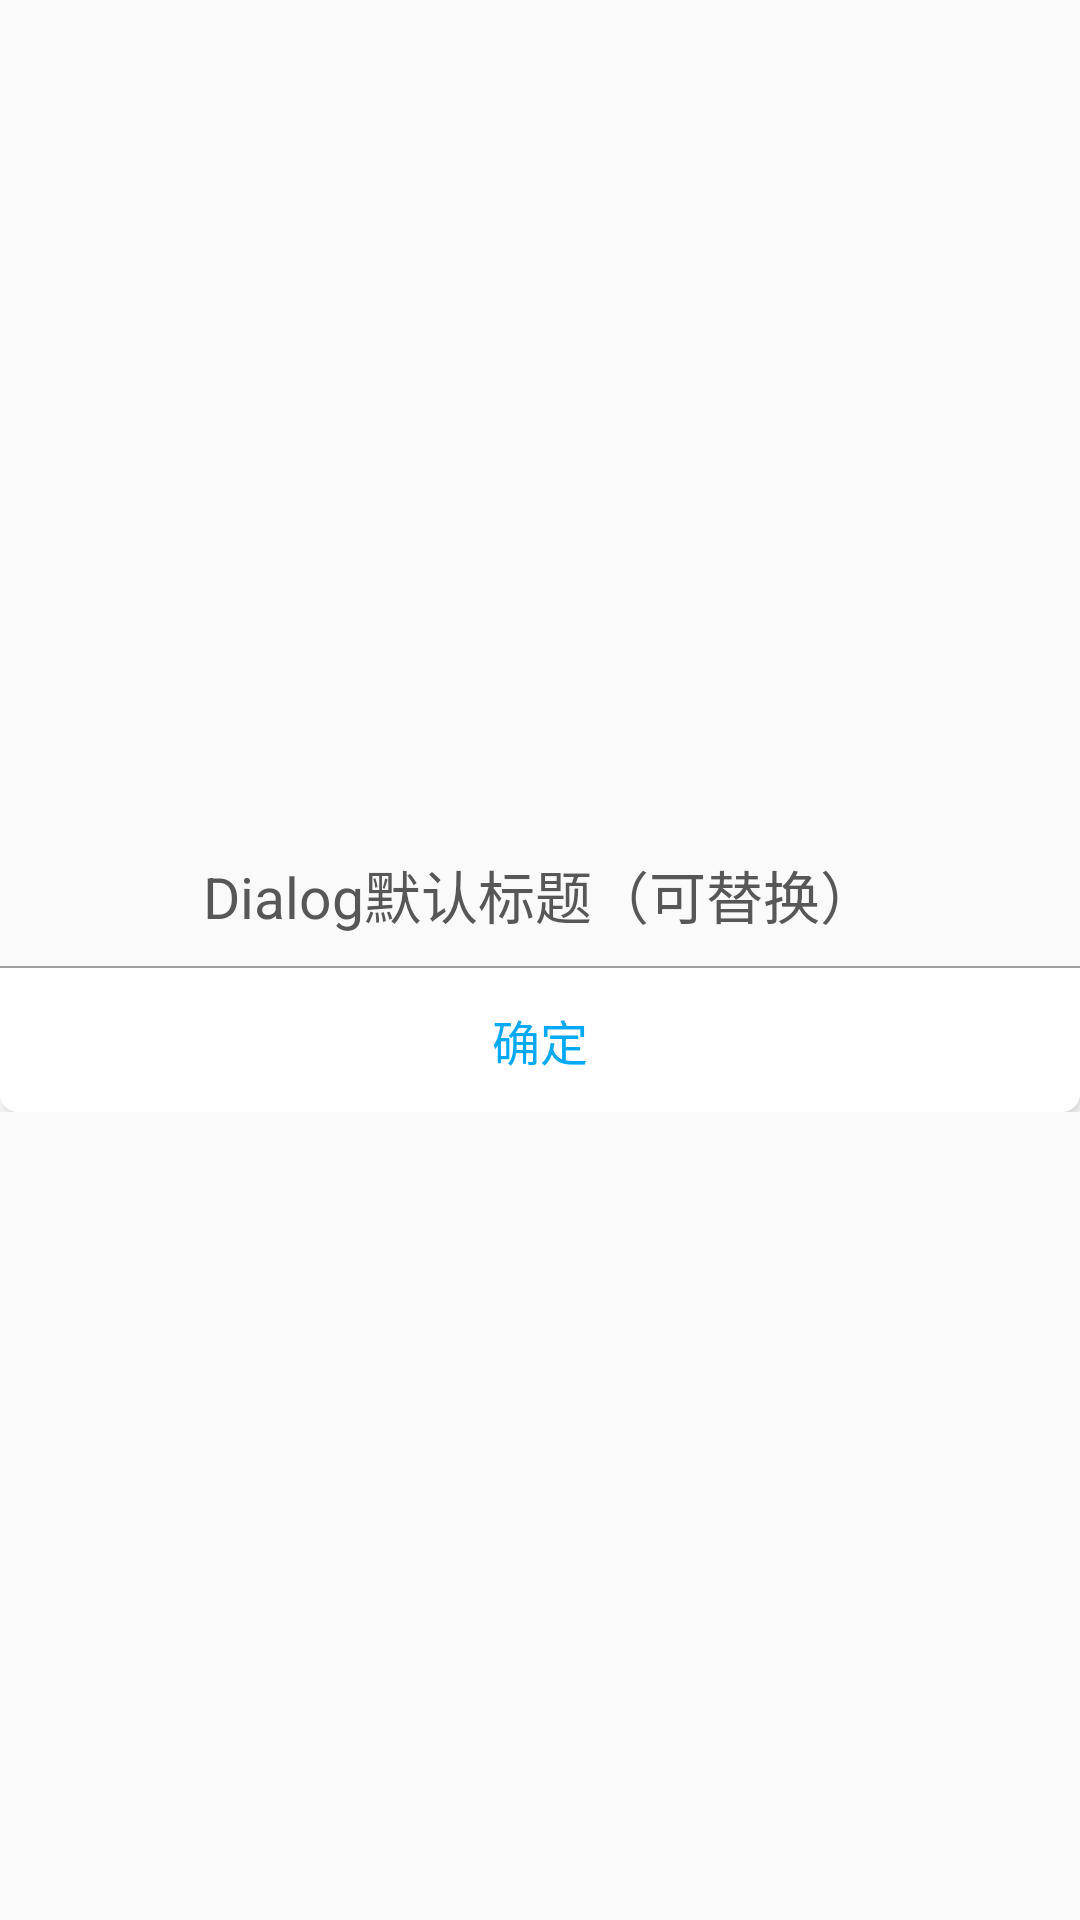

The Android layout XML behind this screen, and the referenced resources:
<!-- AndroidManifest.xml: application theme AppTheme -->
<!-- res/layout/dialog_alert_sweet.xml -->
<?xml version="1.0" encoding="utf-8"?>

<LinearLayout xmlns:android="http://schemas.android.com/apk/res/android"
    xmlns:wheel="http://schemas.android.com/apk/com.sdyyzh.tmkp.custui.dialog"
    android:id="@+id/loading"
    android:layout_width="match_parent"
    android:layout_height="wrap_content"
    android:layout_gravity="center"
    android:background="@drawable/dialog_bg"
    android:gravity="center"
    android:orientation="vertical"
    android:paddingTop="5dp">

    <ImageView
        android:id="@+id/custom_image"
        android:layout_width="53dp"
        android:layout_height="53dp"
        android:layout_marginTop="5dp"
        android:contentDescription="@string/test"
        android:scaleType="fitCenter"
        android:visibility="gone" />

    <FrameLayout
        android:id="@+id/error_frame"
        android:layout_width="53dp"
        android:layout_height="53dp"
        android:layout_marginTop="5dp"
        android:visibility="gone">

        <View
            android:layout_width="match_parent"
            android:layout_height="match_parent"
            android:background="@drawable/border_circle_red_n" />

        <ImageView
            android:id="@+id/error_x"
            android:layout_width="match_parent"
            android:layout_height="match_parent"
            android:contentDescription="@string/test"
            android:scaleType="center"
            android:src="@drawable/sign_x_red" />
    </FrameLayout>

    <FrameLayout
        android:id="@+id/success_frame"
        android:layout_width="53dp"
        android:layout_height="53dp"
        android:layout_marginTop="5dp"
        android:visibility="gone">

        <View
            android:layout_width="match_parent"
            android:layout_height="match_parent"
            android:background="@drawable/border_circle_green_n" />

        <View
            android:id="@+id/mask_right"
            android:layout_width="35dp"
            android:layout_height="80dp"
            android:layout_gravity="right"
            android:layout_marginTop="-13dp"
            android:background="@android:color/white" />

        <View
            android:id="@+id/mask_left"
            android:layout_width="21dp"
            android:layout_height="60dp"
            android:layout_gravity="left"
            android:layout_marginLeft="-3dp"
            android:background="@android:color/white" />

        <View
            android:layout_width="match_parent"
            android:layout_height="match_parent"
            android:background="@drawable/border_circle_green_p" />

        <com.sdyyzh.tmkp.custui.dialog.SuccessTickView
            android:id="@+id/success_tick"
            android:layout_width="match_parent"
            android:layout_height="match_parent" />
    </FrameLayout>

    <FrameLayout
        android:id="@+id/warning_frame"
        android:layout_width="53dp"
        android:layout_height="53dp"
        android:layout_marginTop="5dp"
        android:visibility="gone">

        <View
            android:layout_width="match_parent"
            android:layout_height="match_parent"
            android:background="@drawable/border_circle_yellow_n" />

        <ImageView
            android:layout_width="match_parent"
            android:layout_height="match_parent"
            android:contentDescription="@string/test"
            android:scaleType="center"
            android:src="@drawable/sign_warning_yellow" />
    </FrameLayout>

    <FrameLayout
        android:id="@+id/progress_dialog"
        android:layout_width="wrap_content"
        android:layout_height="wrap_content"
        android:layout_gravity="center"
        android:layout_marginTop="9dp"
        android:orientation="vertical"
        android:visibility="gone">

        <cn.tmkphone.utils.ProgressWheel
            android:id="@+id/progressWheel"
            android:layout_width="80dp"
            android:layout_height="80dp"
            android:layout_gravity="center"
            wheel:progressIndeterminate="true" />
    </FrameLayout>

    <TextView
        android:id="@+id/title_text"
        android:layout_width="wrap_content"
        android:layout_height="wrap_content"
        android:layout_marginTop="10dp"
        android:singleLine="true"
        android:text="@string/dialog_default_title"
        android:textColor="#575757"
        android:textSize="19sp" />

    <TextView
        android:id="@+id/content_text"
        android:layout_width="wrap_content"
        android:layout_height="wrap_content"
        android:layout_marginTop="10dp"
        android:gravity="center"
        android:textAlignment="center"
        android:textColor="#797979"
        android:textSize="14sp"
        android:visibility="gone" />

    <LinearLayout
        android:layout_width="match_parent"
        android:layout_height="wrap_content"
        android:layout_marginTop="10dp"
        android:orientation="vertical">

        <View
            android:id="@+id/dialog_btn_line_horizontal"
            android:layout_width="match_parent"
            android:layout_height="0.5dp"
            android:background="@color/md_grey_500" />

        <LinearLayout
            android:layout_width="match_parent"
            android:layout_height="wrap_content">

            <Button
                android:id="@+id/cancel_button"
                style="@style/dialog_button_style"
                android:background="@drawable/sel_btn_rip_gray_left"
                android:text="取消"
                android:textColor="@color/md_grey_500"
                android:visibility="gone" />

            <View
                android:id="@+id/btn_line_verticle"
                android:layout_width="0.5dp"
                android:layout_height="match_parent"
                android:background="@color/md_grey_500"
                android:visibility="gone" />

            <Button
                android:id="@+id/confirm_button"
                style="@style/dialog_button_style"
                android:background="@drawable/sel_btn_rip_gray"
                android:text="确定"
                android:textColor="@color/md_light_blue_500" />
        </LinearLayout>
    </LinearLayout>

</LinearLayout>
<!-- resources referenced by this layout -->
<resources>
  <color name="md_grey_500">#9e9e9e</color>
  <color name="md_light_blue_500">#03a9f4</color>
  <!-- drawable border_circle_green_n (drawable) -->
  <?xml version="1.0" encoding="utf-8"?>
  
  <shape android:shape="oval" xmlns:android="http://schemas.android.com/apk/res/android">
      <solid android:color="@android:color/transparent" />
      <stroke android:color="@color/md_green_300" android:width="@dimen/dp_3" />
  </shape>
  <!-- drawable border_circle_green_p (drawable) -->
  <?xml version="1.0" encoding="utf-8"?>
  
  <shape android:shape="oval" xmlns:android="http://schemas.android.com/apk/res/android">
      <solid android:color="@android:color/transparent" />
      <stroke android:color="@color/md_green_100" android:width="@dimen/dp_3" />
  </shape>
  <!-- drawable border_circle_red_n (drawable) -->
  <?xml version="1.0" encoding="utf-8"?>
  
  <shape android:shape="oval" xmlns:android="http://schemas.android.com/apk/res/android">
      <solid android:color="@android:color/transparent" />
      <stroke android:color="@color/md_deep_orange_500" android:width="@dimen/dp_3" />
  </shape>
  <!-- drawable border_circle_yellow_n (drawable) -->
  <?xml version="1.0" encoding="utf-8"?>
  
  <shape android:shape="oval" xmlns:android="http://schemas.android.com/apk/res/android">
      <solid android:color="@android:color/transparent" />
      <stroke android:color="@color/md_amber_800" android:width="@dimen/dp_3" />
  </shape>
  <!-- drawable sel_btn_rip_gray (drawable-v24) -->
  <?xml version="1.0" encoding="utf-8"?>
  
  <selector xmlns:android="http://schemas.android.com/apk/res/android">
      <item android:state_pressed="true">
          <shape android:shape="rectangle">
              <solid android:color="@color/md_grey_300" />
              <corners android:bottomLeftRadius="6dp" android:bottomRightRadius="6dp" />
          </shape>
      </item>
      <item>
          <shape android:shape="rectangle">
              <solid android:color="@color/white" />
              <corners android:bottomLeftRadius="6dp" android:bottomRightRadius="6dp" />
          </shape>
      </item>
  </selector>
  <!-- drawable sel_btn_rip_gray_left (drawable) -->
  <?xml version="1.0" encoding="utf-8"?>
  
  <selector xmlns:android="http://schemas.android.com/apk/res/android">
      <item android:state_pressed="true">
          <shape android:shape="rectangle">
              <solid android:color="@color/md_grey_300" />
              <corners android:bottomLeftRadius="6dp" />
          </shape>
      </item>
      <item>
          <shape android:shape="rectangle">
              <solid android:color="@color/white" />
              <corners android:bottomLeftRadius="6dp" />
          </shape>
      </item>
  </selector>
  <string name="dialog_default_title">Dialog默认标题（可替换）</string>
  <string name="test">测试</string>
  <style name="AppTheme" parent="Theme.AppCompat.Light.NoActionBar">
          
          <item name="colorPrimary">@color/colorPrimary</item>
          <item name="colorPrimaryDark">@color/colorPrimaryDark</item>
          <item name="colorAccent">@color/colorAccent</item>
  
      </style>
  <color name="md_green_300">#42bd41</color>
  <dimen name="dp_3">3dp</dimen>
  <color name="md_green_100">#a3e9a4</color>
  <color name="md_deep_orange_500">#ff5722</color>
  <color name="md_amber_800">#ff8f00</color>
  <color name="md_grey_300">#e0e0e0</color>
  <color name="white">#ffffff</color>
  <color name="colorPrimary">#2EA439</color>
  <color name="colorPrimaryDark">#176E44</color>
  <color name="colorAccent">#75B62E</color>
</resources>
